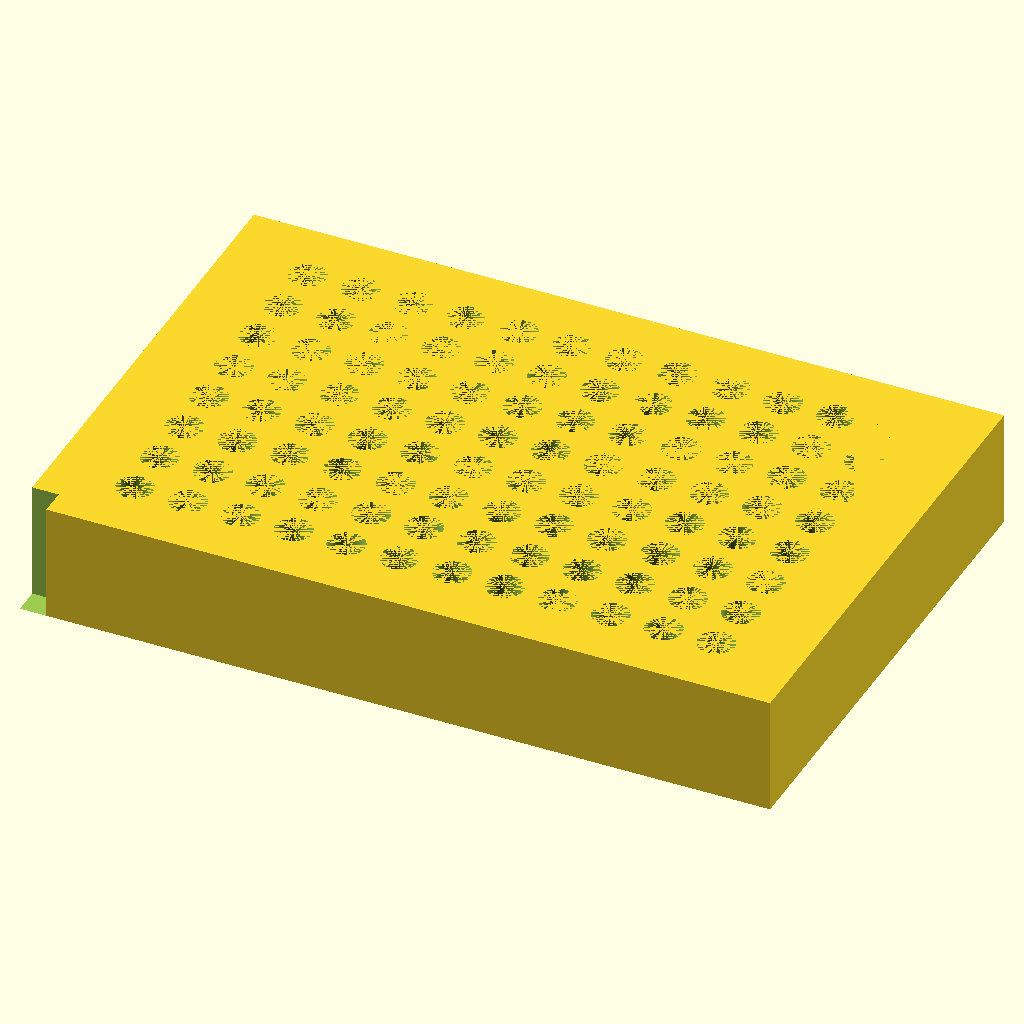
Cell 1: the model at its default parameters.
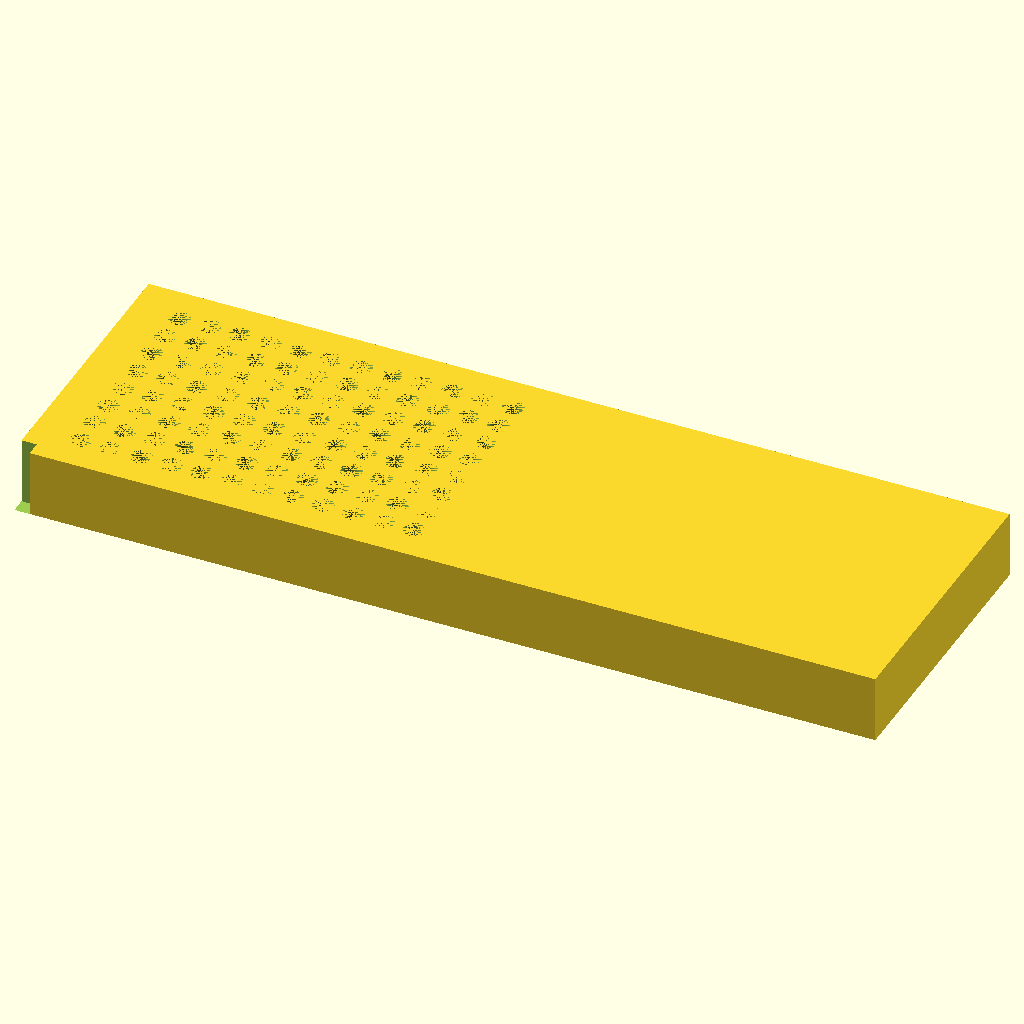
Cell 2: the same model with block_l = 255.52.
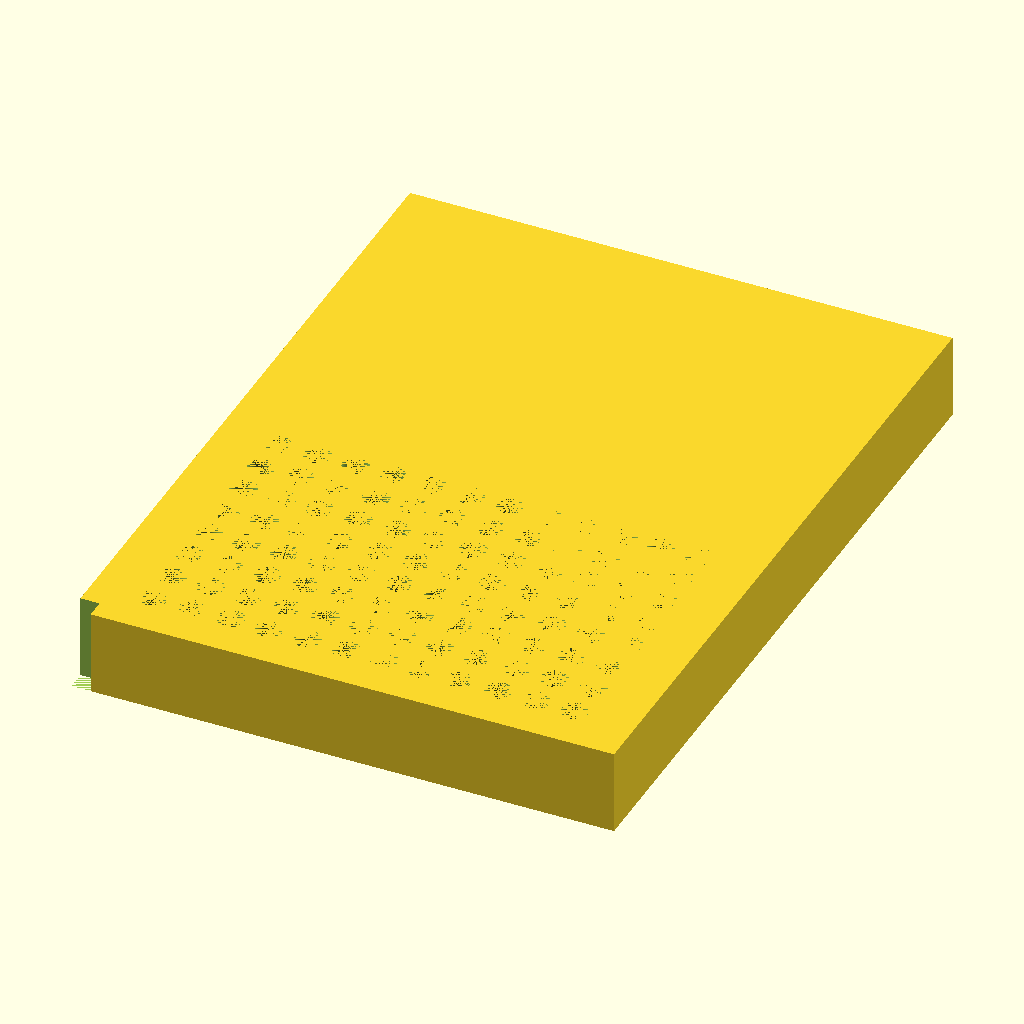
Cell 3 — block_w set to 170.96, the other parameters unchanged.
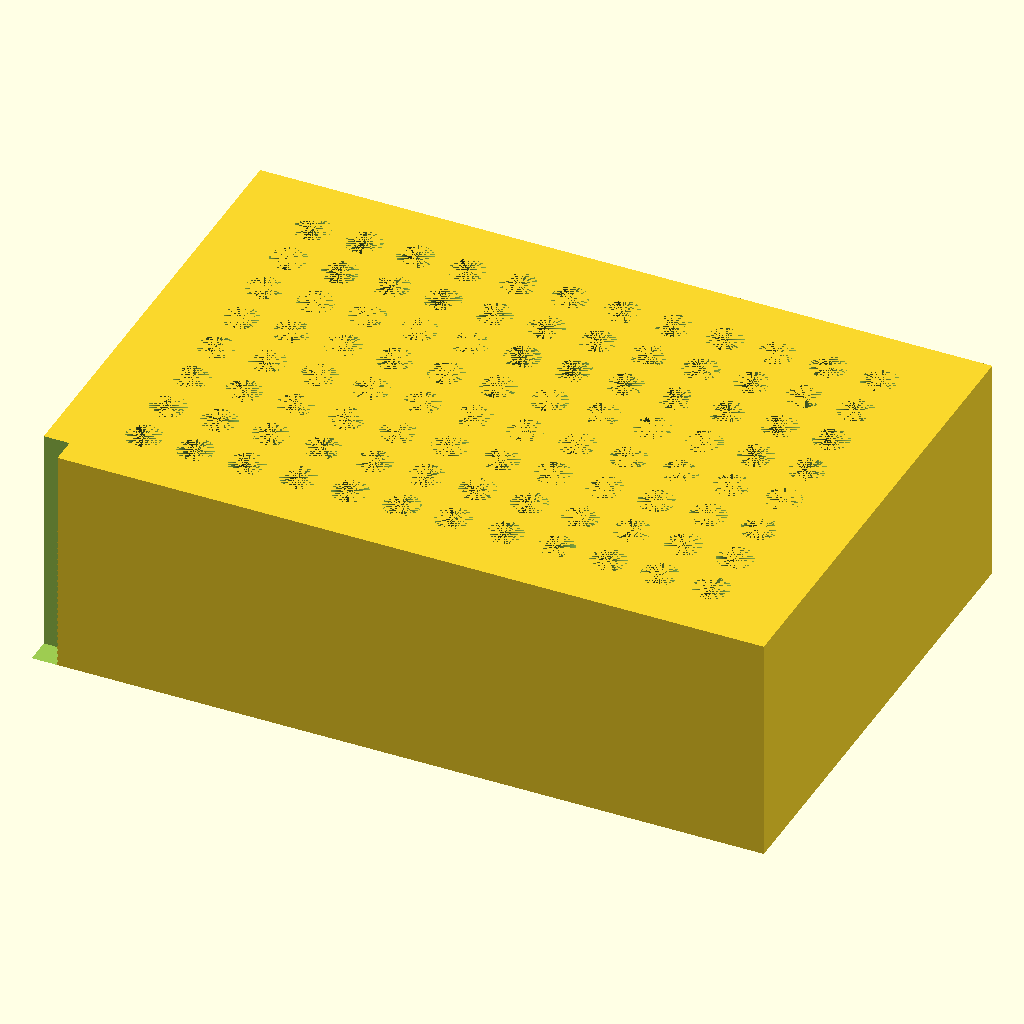
Cell 4: the same model with block_h = 40.
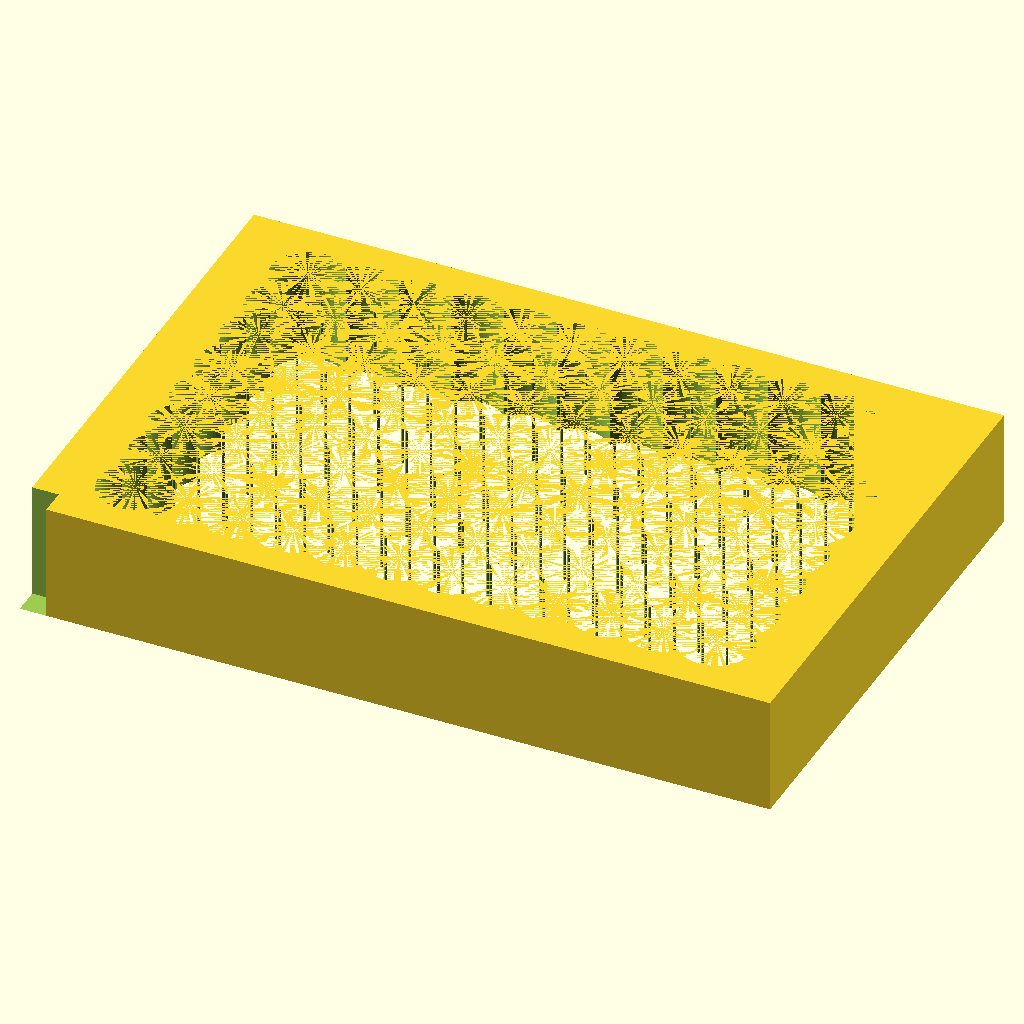
Cell 5: hole_d = 12.4 (everything else at default).
The same orthographic view direction (rotation 55°, 0°, 25°; colour scheme Cornfield) for every cell, with the view re-fitted per cell, so scale and position can differ between cells.
The OpenSCAD source (bench/results/gpu-v5-g1/code/scadcoder-v5/pcr_tube_rack_sbs_s4_a0.scad):
// 96-well PCR tube rack (0.2 mL, standard microplate footprint)
// Print orientation: base on XY plane, building up in +Z

// ---- Block ----
block_l = 127.76;   // length along X
block_w = 85.48;    // width along Y
block_h = 20;       // height along Z

// ---- Holes ----
hole_d     = 6.2;   // through-hole diameter
hole_rows  = 8;     // rows along Y
hole_cols  = 12;    // columns along X
hole_pitch = 9.0;   // centre-to-centre spacing (X and Y)
hole_z0    = -1;    // cutter start height (extends past bottom face)

// ---- Corner chamfer (orientation mark) ----
chamfer_leg = 5;    // leg length along X and Y
chamfer_ang = 45;   // angle from X axis (degrees)

// ---- Misc ----
eps = 0.5;          // cutter overshoot past top face
$fn = 64;

// First hole (A1) offsets from block edges
a1_x = 14.38;
a1_y = 11.24;

difference() {
    // Main block, centred in X/Y, resting on z = 0
    translate([-block_l/2, -block_w/2, 0])
        cube([block_l, block_w, block_h]);

    // 96 through-holes
    for (i = [0 : hole_rows - 1])
        for (j = [0 : hole_cols - 1])
            translate([a1_x + j * hole_pitch - block_l/2,
                       a1_y + i * hole_pitch - block_w/2,
                       hole_z0])
                cylinder(d = hole_d, h = block_h + 2 * eps);

    // 45-degree chamfer at the A1 corner (vertical edge)
    translate([-block_l/2 - eps, -block_w/2 - eps, 0])
        linear_extrude(height = block_h + 2 * eps)
            polygon([[-chamfer_leg, -chamfer_leg],
                     [-chamfer_leg, chamfer_leg * tan(chamfer_ang)],
                     [chamfer_leg * tan(chamfer_ang), chamfer_leg],
                     [chamfer_leg, -chamfer_leg]]);
}
Customizer parameters (derived from the source; name, type, default, range or options):
block_l: number, default 127.76
block_w: number, default 85.48
block_h: number, default 20
hole_d: number, default 6.2
hole_rows: number, default 8
hole_cols: number, default 12
hole_pitch: number, default 9
hole_z0: number, default -1
chamfer_leg: number, default 5
chamfer_ang: number, default 45
eps: number, default 0.5
a1_x: number, default 14.38
a1_y: number, default 11.24
